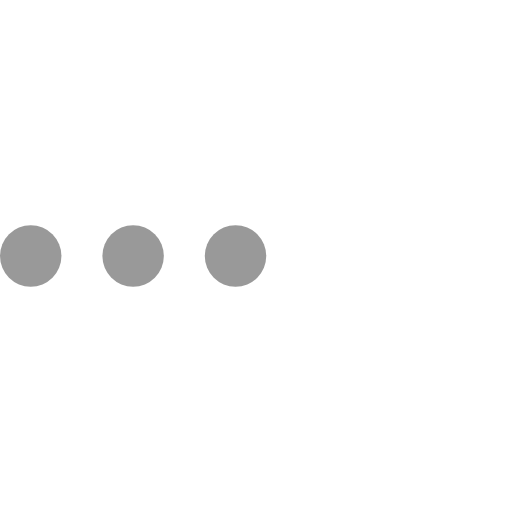
t = 0.00 s
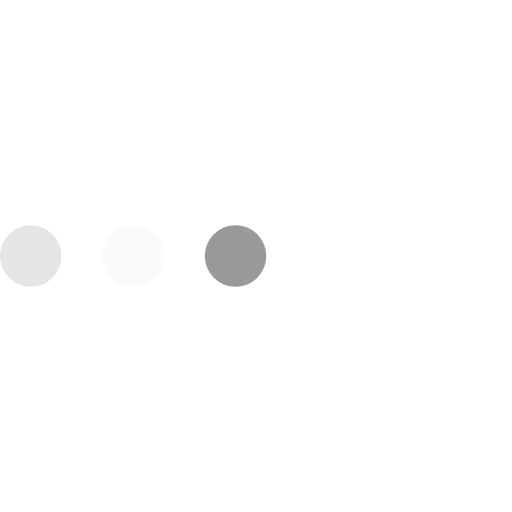
t = 0.23 s
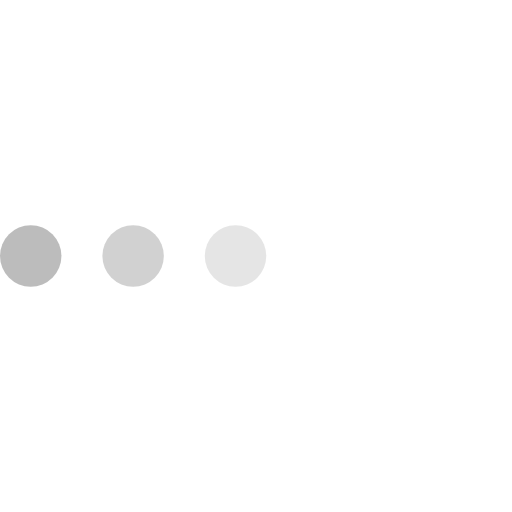
t = 0.43 s
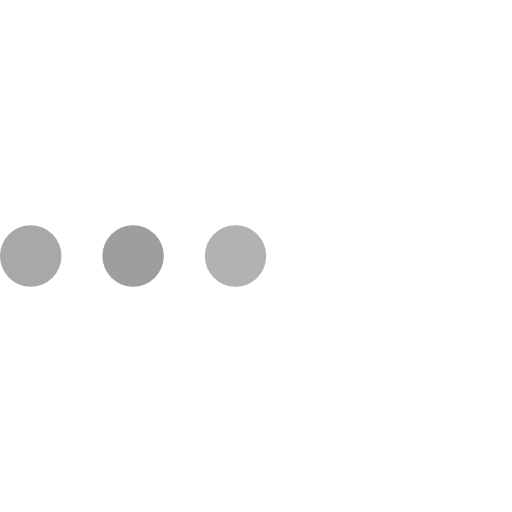
t = 0.68 s
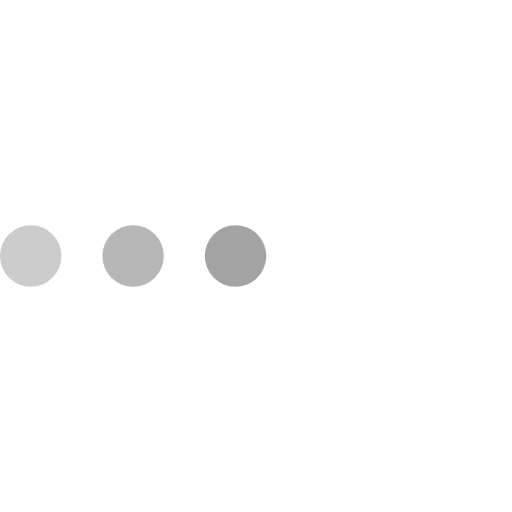
t = 0.85 s
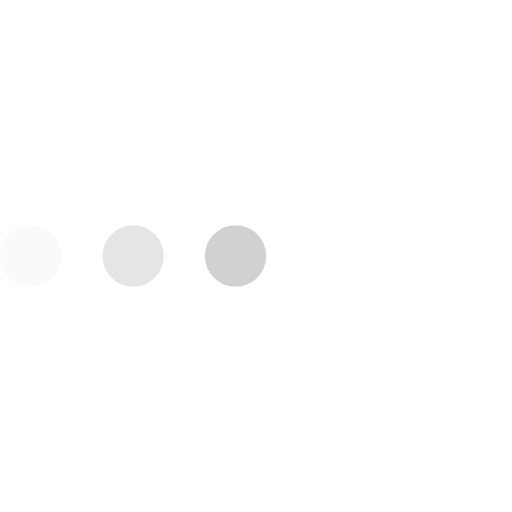
t = 1.08 s

The animated SVG that drew these frames (rendered in a browser with its animation timeline set to each time). Animation: 3 SMIL elements (animate=3); one cycle of 1.30 s, repeats indefinitely.

<svg version="1.1" id="L4" xmlns="http://www.w3.org/2000/svg" xmlns:xlink="http://www.w3.org/1999/xlink" x="0px" y="0px"
  viewBox="0 0 100 100" enable-background="new 0 0 0 0" xml:space="preserve">
  <circle fill="#999" stroke="none" cx="6" cy="50" r="6">
    <animate
      attributeName="opacity"
      dur="1s"
      values="0;1;0"
      repeatCount="indefinite"
      begin="0.1"/>    
  </circle>
  <circle fill="#999" stroke="none" cx="26" cy="50" r="6">
    <animate
      attributeName="opacity"
      dur="1s"
      values="0;1;0"
      repeatCount="indefinite" 
      begin="0.2"/>       
  </circle>
  <circle fill="#999" stroke="none" cx="46" cy="50" r="6">
    <animate
      attributeName="opacity"
      dur="1s"
      values="0;1;0"
      repeatCount="indefinite" 
      begin="0.3"/>     
  </circle>
</svg>
